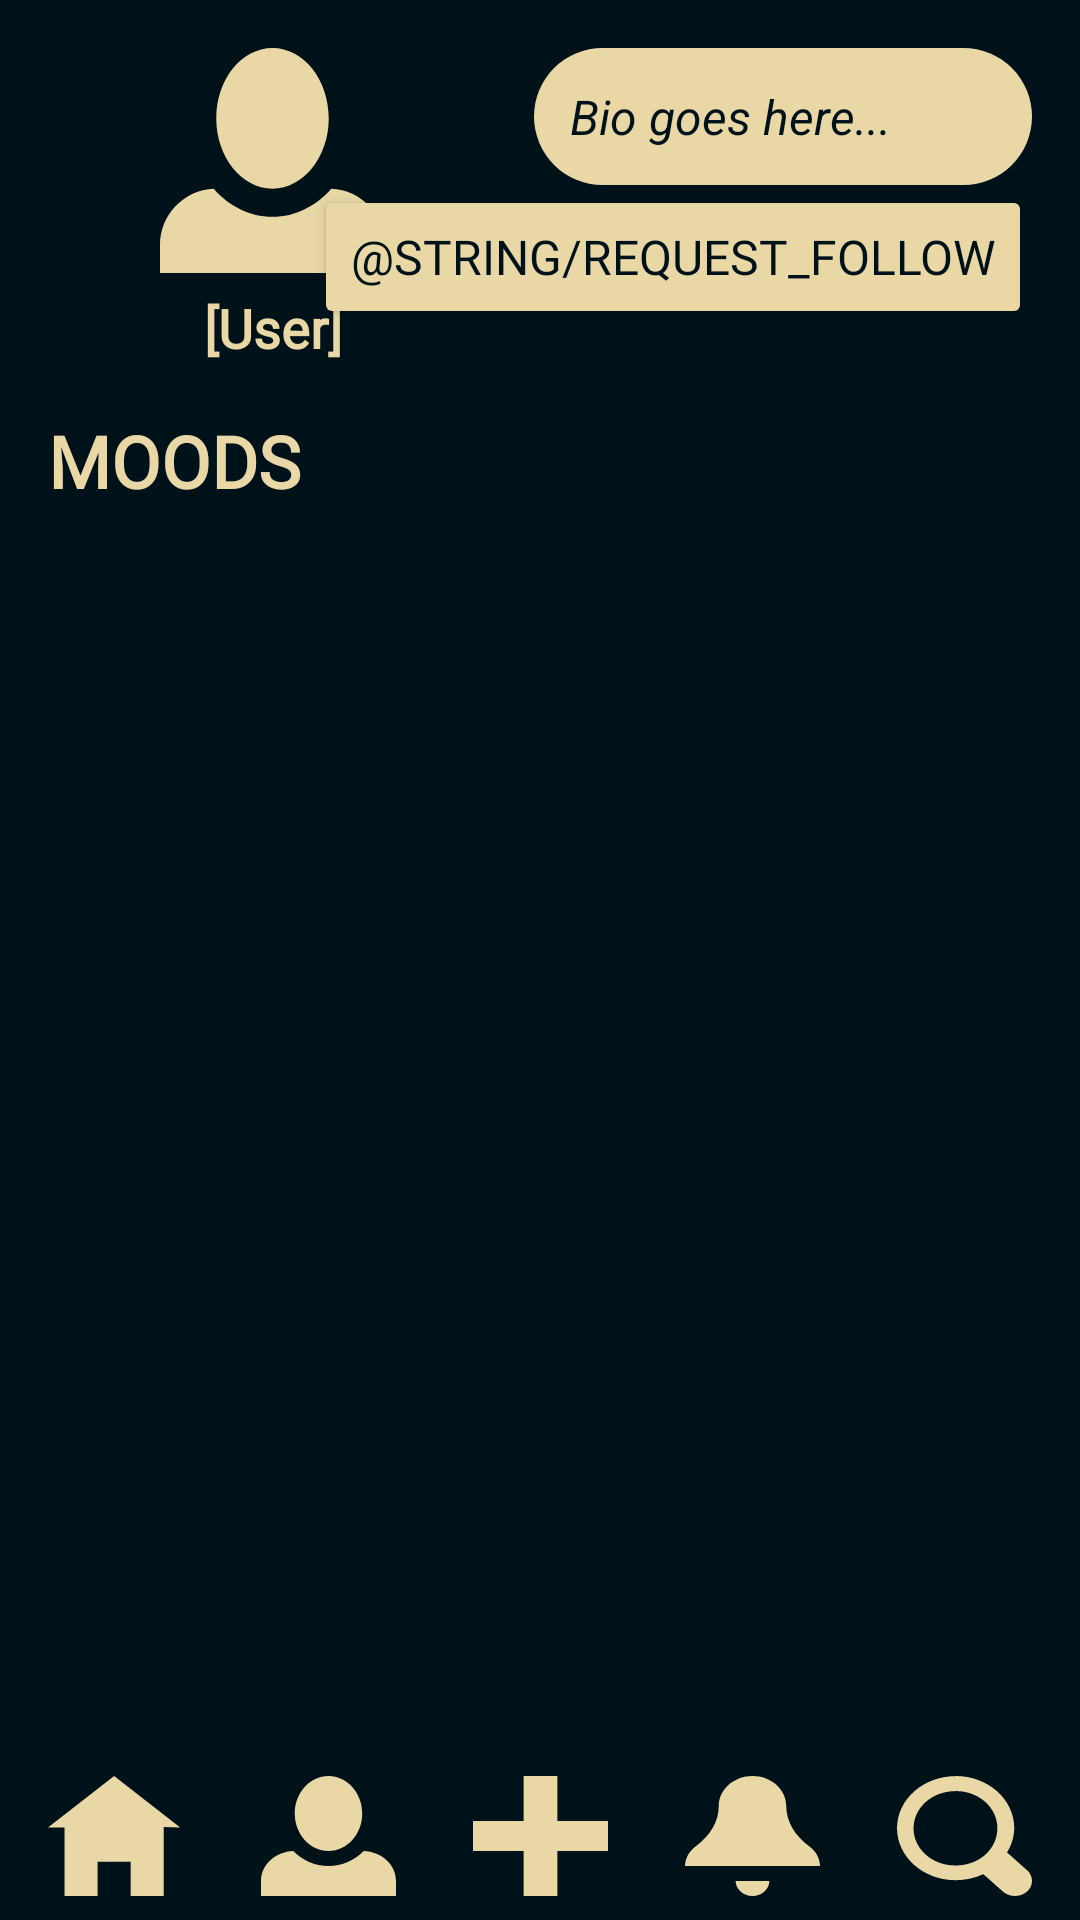

This screen was rendered from an Android layout file. Write that file and the resources it references.
<!-- AndroidManifest.xml: application theme Theme.Z -->
<!-- res/layout/activity_public_profile.xml -->
<?xml version="1.0" encoding="utf-8"?>
<RelativeLayout xmlns:android="http://schemas.android.com/apk/res/android"
    xmlns:app="http://schemas.android.com/apk/res-auto"
    android:id="@+id/profile_page"
    android:layout_width="match_parent"
    android:layout_height="match_parent"
    android:background="@color/backgroundColor"
    android:padding="0dp">

    <RelativeLayout
        android:id="@+id/profileContainer"
        android:layout_width="match_parent"
        android:layout_height="wrap_content"
        android:layout_margin="16dp"
        android:layout_alignParentTop="true">

        <RelativeLayout
            android:id="@+id/profileSection"
            android:layout_width="150dp"
            android:layout_height="wrap_content"
            android:layout_alignParentStart="true"
            android:layout_marginEnd="12dp">

            <ImageView
                android:id="@+id/profileImage"
                android:layout_width="75dp"
                android:layout_height="75dp"
                android:layout_centerHorizontal="true"
                android:backgroundTint="#0FA3B1"
                android:scaleType="centerCrop"
                android:src="@drawable/profile_button" />

            <TextView
                android:id="@+id/username"
                android:layout_width="wrap_content"
                android:layout_height="wrap_content"
                android:layout_below="@id/profileImage"
                android:layout_centerHorizontal="true"
                android:layout_marginTop="6dp"
                android:text="[User]"
                android:fontFamily="@font/itim_regular"
                android:textColor="@color/textColor"
                android:textSize="18sp"
                android:textStyle="bold" />

        </RelativeLayout>

        <TextView
            android:id="@+id/userBio"
            android:layout_width="match_parent"
            android:layout_height="wrap_content"
            android:layout_alignTop="@id/profileSection"
            android:layout_toEndOf="@id/profileSection"
            android:background="@drawable/rounded_button"
            android:backgroundTint="#E9D8A6"
            android:padding="12dp"
            android:text="Bio goes here..."
            android:textColor="@color/backgroundColor"
            android:textSize="16sp"
            android:textStyle="italic" />

        <Button
        android:id="@+id/followButton"
        android:layout_width="wrap_content"
        android:layout_height="wrap_content"

        android:layout_below="@id/userBio"
        android:layout_alignParentEnd="true"
        android:layout_weight="1"
        android:backgroundTint="#E9D8A6"
        android:fontFamily="@font/itim_regular"
        android:text="@string/request_follow"
        android:textColor="@color/backgroundColor"
        android:textSize="16sp"
        app:cornerRadius="50dp" />

    </RelativeLayout>





















    

    <TextView
        android:id="@+id/moodTitle"
        android:layout_width="wrap_content"
        android:layout_height="wrap_content"
        android:layout_below="@id/profileContainer"
        android:layout_marginStart="16dp"
        android:fontFamily="@font/itim_regular"
        android:text="MOODS"
        android:textColor="@color/textColor"
        android:textSize="24sp"
        android:textStyle="bold" />


    
    <androidx.recyclerview.widget.RecyclerView
        android:id="@+id/recyclerViewUserMoods"
        android:layout_width="match_parent"
        android:layout_height="match_parent"
        android:layout_above="@id/bottomNavBar"
        android:layout_below="@id/moodTitle"
        android:paddingLeft="16dp"
        android:paddingRight="16dp" />

    
    <include
        android:id="@+id/bottomNavBar"
        layout="@layout/bottom_bar_nav"
        android:layout_width="match_parent"
        android:layout_height="wrap_content"
        android:layout_alignParentBottom="true"
        android:layout_marginBottom="8dp" />

</RelativeLayout>
<!-- res/layout/bottom_bar_nav.xml (included above) -->
<androidx.constraintlayout.widget.ConstraintLayout xmlns:android="http://schemas.android.com/apk/res/android"
    xmlns:app="http://schemas.android.com/apk/res-auto"
    android:layout_width="match_parent"
    android:layout_height="72dp">

    <ImageButton
        android:id="@+id/nav_home"
        android:layout_width="45dp"
        android:layout_height="40dp"
        android:layout_marginStart="16dp"
        android:layout_marginTop="8dp"
        android:background="@drawable/home_button"
        android:contentDescription="Home"
        app:layout_constraintBottom_toBottomOf="parent"
        app:layout_constraintStart_toStartOf="parent"
        app:layout_constraintTop_toTopOf="parent" />

    <ImageButton
        android:id="@+id/nav_profile"
        android:layout_width="45dp"
        android:layout_height="40dp"
        android:layout_marginTop="8dp"
        android:background="@drawable/profile_button"
        android:contentDescription="Profile"
        app:layout_constraintBottom_toBottomOf="parent"
        app:layout_constraintEnd_toStartOf="@id/nav_add"
        app:layout_constraintHorizontal_bias="0.5"
        app:layout_constraintStart_toEndOf="@id/nav_home"
        app:layout_constraintTop_toTopOf="parent" />

    <ImageButton
        android:id="@+id/nav_add"
        android:layout_width="45dp"
        android:layout_height="40dp"
        android:layout_marginTop="8dp"
        android:background="@drawable/add_mood_button"
        android:contentDescription="Add"
        app:layout_constraintBottom_toBottomOf="parent"
        app:layout_constraintEnd_toEndOf="parent"
        app:layout_constraintStart_toStartOf="parent"
        app:layout_constraintTop_toTopOf="parent" />

    <ImageButton
        android:id="@+id/nav_notifications"
        android:layout_width="45dp"
        android:layout_height="40dp"
        android:layout_marginTop="8dp"
        android:background="@drawable/notification_button"
        android:contentDescription="Notifications"
        app:layout_constraintBottom_toBottomOf="parent"
        app:layout_constraintEnd_toStartOf="@id/nav_search"
        app:layout_constraintHorizontal_bias="0.5"
        app:layout_constraintStart_toEndOf="@id/nav_add"
        app:layout_constraintTop_toTopOf="parent" />

    <ImageButton
        android:id="@+id/nav_search"
        android:layout_width="45dp"
        android:layout_height="40dp"
        android:layout_marginTop="8dp"
        android:layout_marginEnd="16dp"
        android:background="@drawable/search_button"
        android:contentDescription="Search"
        app:layout_constraintBottom_toBottomOf="parent"
        app:layout_constraintEnd_toEndOf="parent"
        app:layout_constraintTop_toTopOf="parent" />

</androidx.constraintlayout.widget.ConstraintLayout>
<!-- resources referenced by this layout -->
<resources>
  <color name="backgroundColor">#001219</color>
  <color name="textColor">#E9D8A6</color>
  <!-- drawable add_mood_button (drawable) -->
  <vector xmlns:android="http://schemas.android.com/apk/res/android"
      android:width="30dp"
      android:height="30dp"
      android:viewportWidth="30"
      android:viewportHeight="30">
    <path
        android:pathData="M11.25,0V11.25H0V18.75H11.25V30H18.75V18.75H30V11.25H18.75V0H11.25Z"
        android:fillColor="#E9D8A6"/>
  </vector>
  <!-- drawable home_button (drawable) -->
  <vector xmlns:android="http://schemas.android.com/apk/res/android"
      android:width="35dp"
      android:height="30dp"
      android:viewportWidth="35"
      android:viewportHeight="30">
    <path
        android:pathData="M17.143,0L0,12.857H4.286V30H12.857V21.429H21.429V30H30V12.729L34.286,12.857L17.143,0Z"
        android:fillColor="#E9D8A6"/>
  </vector>
  <!-- drawable notification_button (drawable) -->
  <vector xmlns:android="http://schemas.android.com/apk/res/android"
      android:width="30dp"
      android:height="30dp"
      android:viewportWidth="30"
      android:viewportHeight="30">
    <path
        android:pathData="M15,0C10.875,0 7.5,3.375 7.5,7.5C7.5,11.4 5.55,14.925 2.475,17.475C0.938,18.75 0,20.55 0,22.5H30C30,20.55 29.1,18.75 27.525,17.475C24.45,14.925 22.5,11.4 22.5,7.5C22.5,3.375 19.163,0 15,0ZM11.25,26.25C11.25,28.313 12.938,30 15,30C17.063,30 18.75,28.313 18.75,26.25H11.25Z"
        android:fillColor="#E9D8A6"/>
  </vector>
  <!-- drawable profile_button (drawable) -->
  <vector xmlns:android="http://schemas.android.com/apk/res/android"
      android:width="30dp"
      android:height="30dp"
      android:viewportWidth="30"
      android:viewportHeight="30">
    <path
        android:pathData="M15,0C10.875,0 7.5,4.2 7.5,9.375C7.5,14.55 10.875,18.75 15,18.75C19.125,18.75 22.5,14.55 22.5,9.375C22.5,4.2 19.125,0 15,0ZM7.162,18.75C3.188,18.938 0,22.2 0,26.25V30H30V26.25C30,22.2 26.85,18.938 22.837,18.75C20.813,21.038 18.038,22.5 15,22.5C11.962,22.5 9.188,21.038 7.162,18.75Z"
        android:fillColor="#E9D8A6"/>
  </vector>
  <!-- drawable rounded_button (drawable) -->
  <selector xmlns:android="http://schemas.android.com/apk/res/android">
      <item android:state_pressed="true">
          <shape>
              <solid android:color="#6FC6E9" />
              <corners android:radius="20dp" />
          </shape>
      </item>
      <item>
          <shape>
              <solid android:color="#81D4FA" />
              <corners android:radius="25dp" />
          </shape>
      </item>
  </selector>
  <!-- drawable search_button (drawable) -->
  <vector xmlns:android="http://schemas.android.com/apk/res/android"
      android:width="30dp"
      android:height="30dp"
      android:viewportWidth="30"
      android:viewportHeight="30">
    <path
        android:pathData="M13.007,0.037C5.835,0.037 0,5.872 0,13.044C0,20.217 5.835,26.052 13.007,26.052C15.2,26.052 17.355,25.531 19.176,24.528C19.322,24.704 19.484,24.865 19.66,25.011L23.376,28.727C23.719,29.114 24.138,29.426 24.606,29.644C25.074,29.863 25.581,29.983 26.098,29.998C26.614,30.014 27.128,29.923 27.608,29.732C28.088,29.542 28.524,29.255 28.89,28.89C29.255,28.524 29.542,28.088 29.732,27.608C29.923,27.128 30.014,26.614 29.998,26.098C29.983,25.581 29.863,25.074 29.644,24.606C29.426,24.138 29.114,23.719 28.727,23.376L25.011,19.66C24.83,19.478 24.631,19.316 24.417,19.176C25.42,17.355 26.052,15.237 26.052,13.007C26.052,5.835 20.217,0 13.044,0L13.007,0.037ZM13.007,3.754C18.173,3.754 22.298,7.879 22.298,13.044C22.298,15.497 21.406,17.764 19.845,19.437C19.808,19.474 19.771,19.511 19.734,19.548C19.558,19.694 19.397,19.856 19.251,20.031C17.615,21.518 15.386,22.372 12.97,22.372C7.804,22.372 3.679,18.247 3.679,13.082C3.679,7.916 7.804,3.791 12.97,3.791L13.007,3.754Z"
        android:fillColor="#E9D8A6"/>
  </vector>
  <style name="Theme.Z" parent="Base.Theme.Z" />
  <style name="Base.Theme.Z" parent="Theme.Material3.DayNight.NoActionBar">
          
          
      </style>
</resources>
